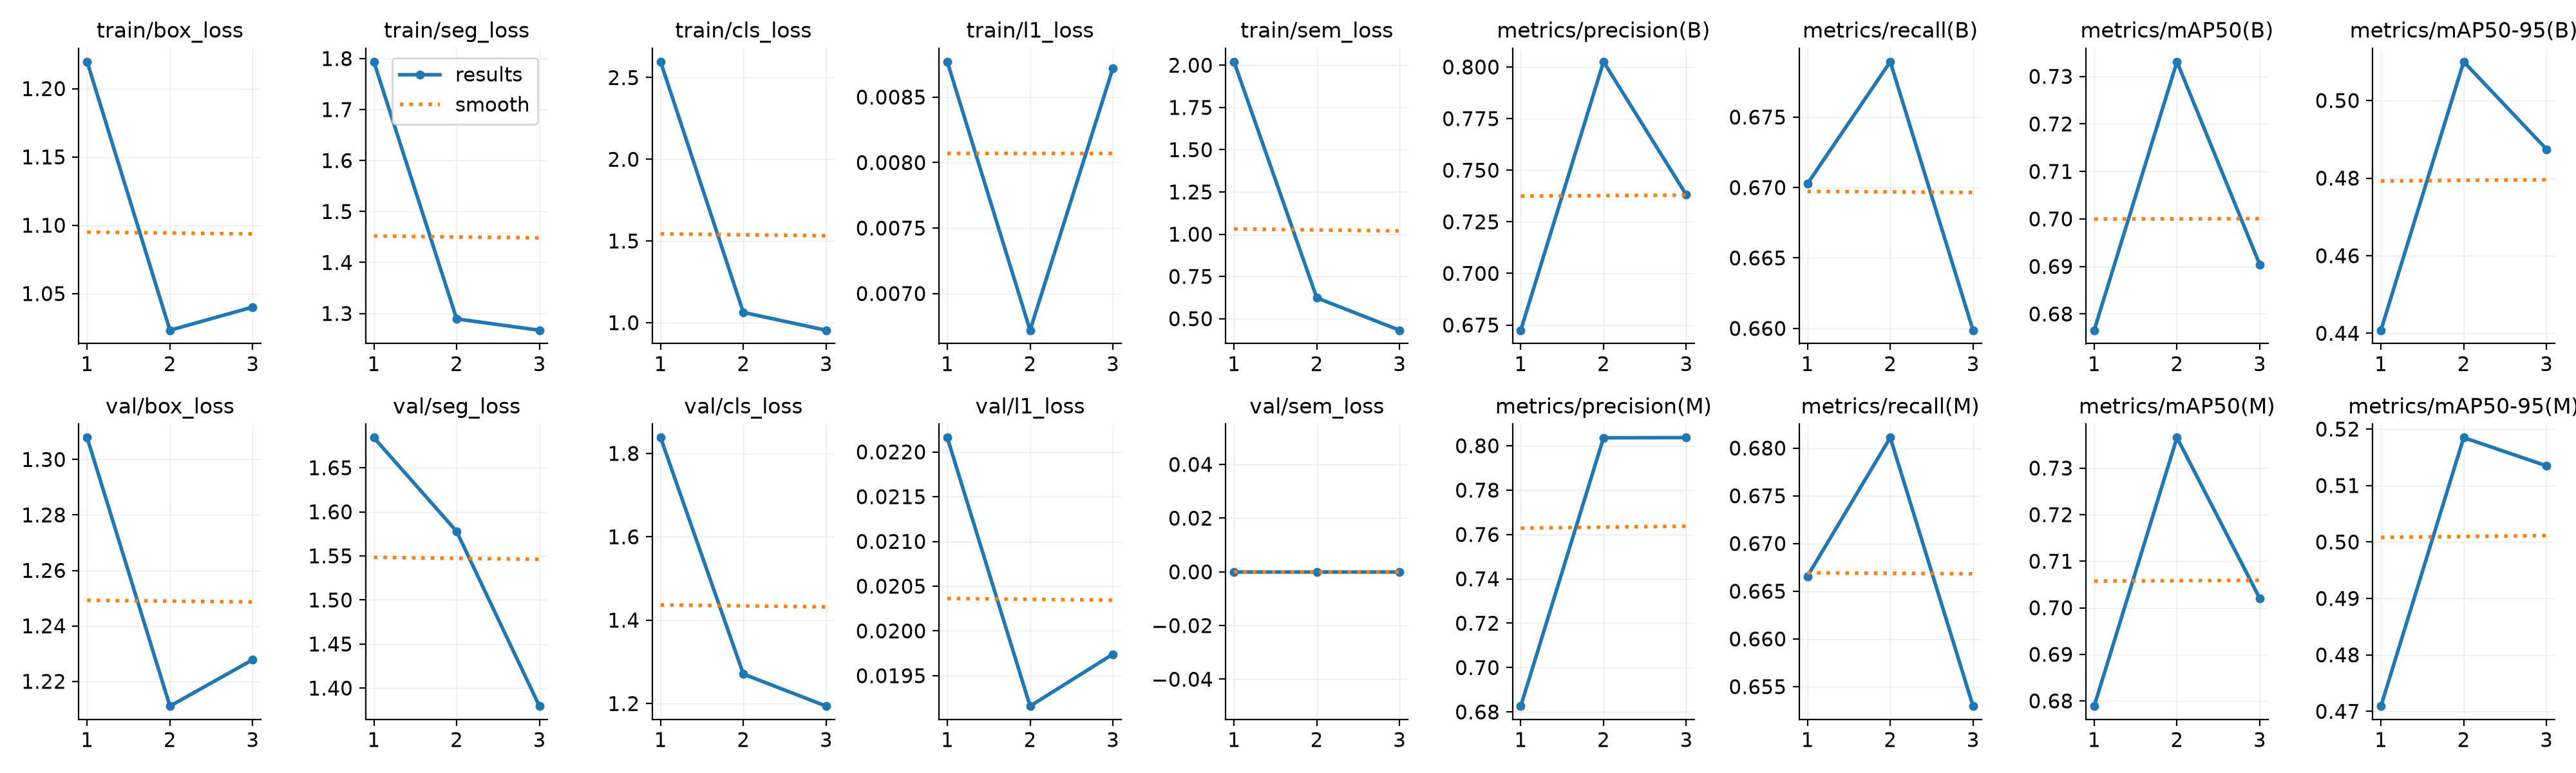

The data file committed next to this chart (first rows):
epoch, time, train/box_loss, train/seg_loss, train/cls_loss, train/l1_loss, train/sem_loss, metrics/precision(B), metrics/recall(B), metrics/mAP50(B), metrics/mAP50-95(B), metrics/precision(M), metrics/recall(M), metrics/mAP50(M), metrics/mAP50-95(M), val/box_loss, val/seg_loss, val/cls_loss, val/l1_loss, val/sem_loss, lr/pg0, lr/pg1, lr/pg2
1, 18.15, 1.22, 1.794, 2.597, 0.00877, 2.02, 0.6725, 0.6703, 0.6766, 0.4408, 0.6826, 0.6666, 0.6789, 0.4709, 1.308, 1.684, 1.838, 0.02216, 0, 0.0009444, 0.0009444, 0.0065
2, 34.58, 1.023, 1.289, 1.063, 0.00672, 0.6232, 0.8025, 0.6789, 0.7331, 0.51, 0.8036, 0.6811, 0.7366, 0.5185, 1.211, 1.578, 1.271, 0.01916, 0, 0.00067, 0.00067, 0.00067
3, 50.8, 1.04, 1.267, 0.9537, 0.00872, 0.4318, 0.7381, 0.6599, 0.6904, 0.4875, 0.8037, 0.653, 0.702, 0.5135, 1.228, 1.38, 1.194, 0.01974, 0, 0.00034, 0.00034, 0.00034
